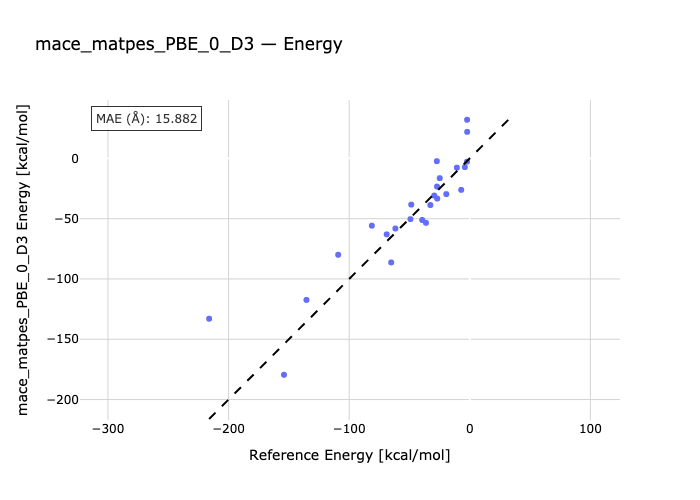

Source data for this figure (header and first rows):
species, reference, predicted
117-13-118, -2.23, 32.01
1-104-40, -2.26, -2.713
8-30-113, -2.18, 21.99
1-18-52, -4.1, -7.274
1-13-30-40, -7.1, -26.14
128-13-22-126, -10.7, -7.703
100-106-13, -19.47, -29.64
25-14-121, -26.97, -33.36
39-45-51, -27.3, -2.338
60-57-59-58, -27.15, -23.38
61-62-66-67, -24.89, -16.43
1-32-33, -29.46, -30.86
25-26-88, -32.71, -38.7
1-47-13-18, -36.32, -53.45
1-11-34, -39.43, -51.09
8-45-22-97, -48.52, -38.36
1-25-26, -49.2, -50.38
1-13-56-21, -61.67, -58.16
1-8-13-30, -65.15, -86.3
1-39-73-13, -68.9, -63.01
68-1-13-34, -81.21, -55.83
82-26-6, -109.1, -79.95
1-39-14, -135.4, -117.4
25-94, -154, -179.4
24-39-23, -216.1, -133
